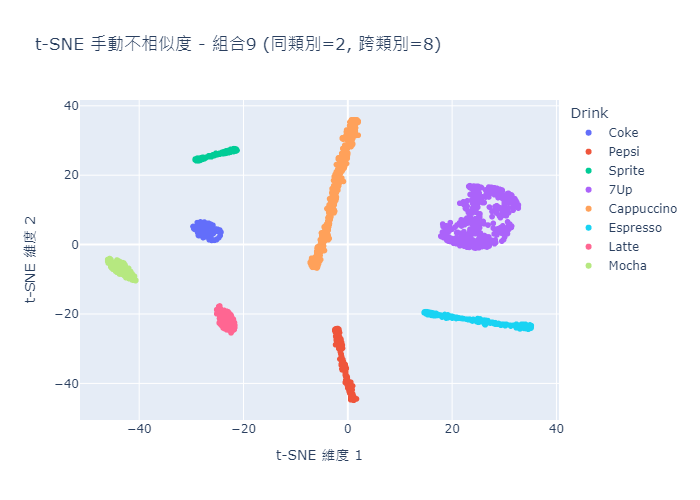

Source data for this figure (header and first rows):
X, Y, Class, Drink, Rank, Amount, Quantity, Index
-28.7, 3.213, A, Coke, 8, 199.3, 606, 0
-27.74, 2.021, A, Coke, 8, 72.35, 571, 1
-24.5, 3.95, A, Coke, 8, -122.4, 966, 2
-27.89, 3.807, A, Coke, 8, 163.8, 714, 3
-29.49, 4.945, A, Coke, 8, 415.8, 649, 4
-28.03, 5.435, A, Coke, 8, 253.5, 808, 5
-25.8, 3.172, A, Coke, 8, -16.18, 776, 6
-26.64, 2.164, A, Coke, 8, -5.034, 660, 7
-27.59, 3.903, A, Coke, 8, 148.4, 735, 8
-24.48, 2.594, A, Coke, 8, -282.7, 844, 9
-28.88, 4.174, A, Coke, 8, 263.3, 669, 10
-24.32, 3.602, A, Coke, 8, -204.8, 975, 11
-26.74, 5.233, A, Coke, 8, 144.4, 863, 12
-26.56, 1.377, A, Coke, 8, -53.6, 554, 13
-25.86, 5.58, A, Coke, 8, 95.11, 984, 14
-27.35, 4.871, A, Coke, 8, 171.1, 806, 15
-25.91, 3.19, A, Coke, 8, -5.025, 773, 16
-28.87, 6.336, A, Coke, 8, 482.6, 887, 17
-27.09, 3.967, A, Coke, 8, 119, 764, 18
-27.64, 5.631, A, Coke, 8, 232.9, 845, 19
-26.86, 5.363, A, Coke, 8, 158.2, 866, 20
-24.97, 4.408, A, Coke, 8, -27.11, 943, 21
-26.02, 5.357, A, Coke, 8, 97.3, 930, 22
-26.1, 1.207, A, Coke, 8, -111.5, 534, 23
-25.89, 4.432, A, Coke, 8, 54.11, 859, 24
-26.94, 5.652, A, Coke, 8, 177.9, 887, 25
-28.26, 2.744, A, Coke, 8, 141.8, 605, 26
-24.73, 2.007, A, Coke, 8, -291.9, 759, 27
-27.09, 4.608, A, Coke, 8, 143.7, 803, 28
-28.42, 5.223, A, Coke, 8, 276.4, 770, 29
-27.08, 3.076, A, Coke, 8, 76.87, 707, 30
-26.52, 3.091, A, Coke, 8, 39.78, 736, 31
-27.47, 6.164, A, Coke, 8, 254.7, 909, 32
-26.24, 2.644, A, Coke, 8, -7.628, 716, 33
-28.64, 2.631, A, Coke, 8, 168.7, 540, 34
-25.15, 1.535, A, Coke, 8, -252.6, 656, 35
-28.62, 3.75, A, Coke, 8, 216.4, 662, 36
-27.62, 6.286, A, Coke, 8, 277.5, 918, 37
-26.27, 1.729, A, Coke, 8, -67.84, 634, 38
-26.74, 2.753, A, Coke, 8, 38.16, 700, 39
-25.6, 1.228, A, Coke, 8, -201.6, 547, 40
-28.01, 6.317, A, Coke, 8, 319.9, 906, 41
-29.22, 4.743, A, Coke, 8, 342.4, 671, 42
-28.38, 6.113, A, Coke, 8, 346.7, 859, 43
-28.06, 4.157, A, Coke, 8, 191.6, 726, 44
-25.35, 1.359, A, Coke, 8, -236.9, 600, 45
-24.78, 3.862, A, Coke, 8, -86.75, 897, 46
-27.76, 5.842, A, Coke, 8, 256.8, 858, 47
-27.2, 2.775, A, Coke, 8, 69.89, 678, 48
-26.21, 1.318, A, Coke, 8, -93.11, 562, 49
-27.83, 2.265, A, Coke, 8, 88.04, 595, 50
-27.89, 6.159, A, Coke, 8, 292.2, 887, 51
-26.67, 3.203, A, Coke, 8, 56.07, 736, 52
-28.34, 3.231, A, Coke, 8, 171.4, 642, 53
-26.24, 1.94, A, Coke, 8, -57.85, 659, 54
-27.88, 5.56, A, Coke, 8, 248.7, 826, 55
-26.48, 1.4, A, Coke, 8, -61.7, 565, 56
-26.62, 2.269, A, Coke, 8, -0.3514, 669, 57
-28.62, 3.399, A, Coke, 8, 200.3, 633, 58
-28.67, 5.576, A, Coke, 8, 331.6, 783, 59
... 1,540 more rows
